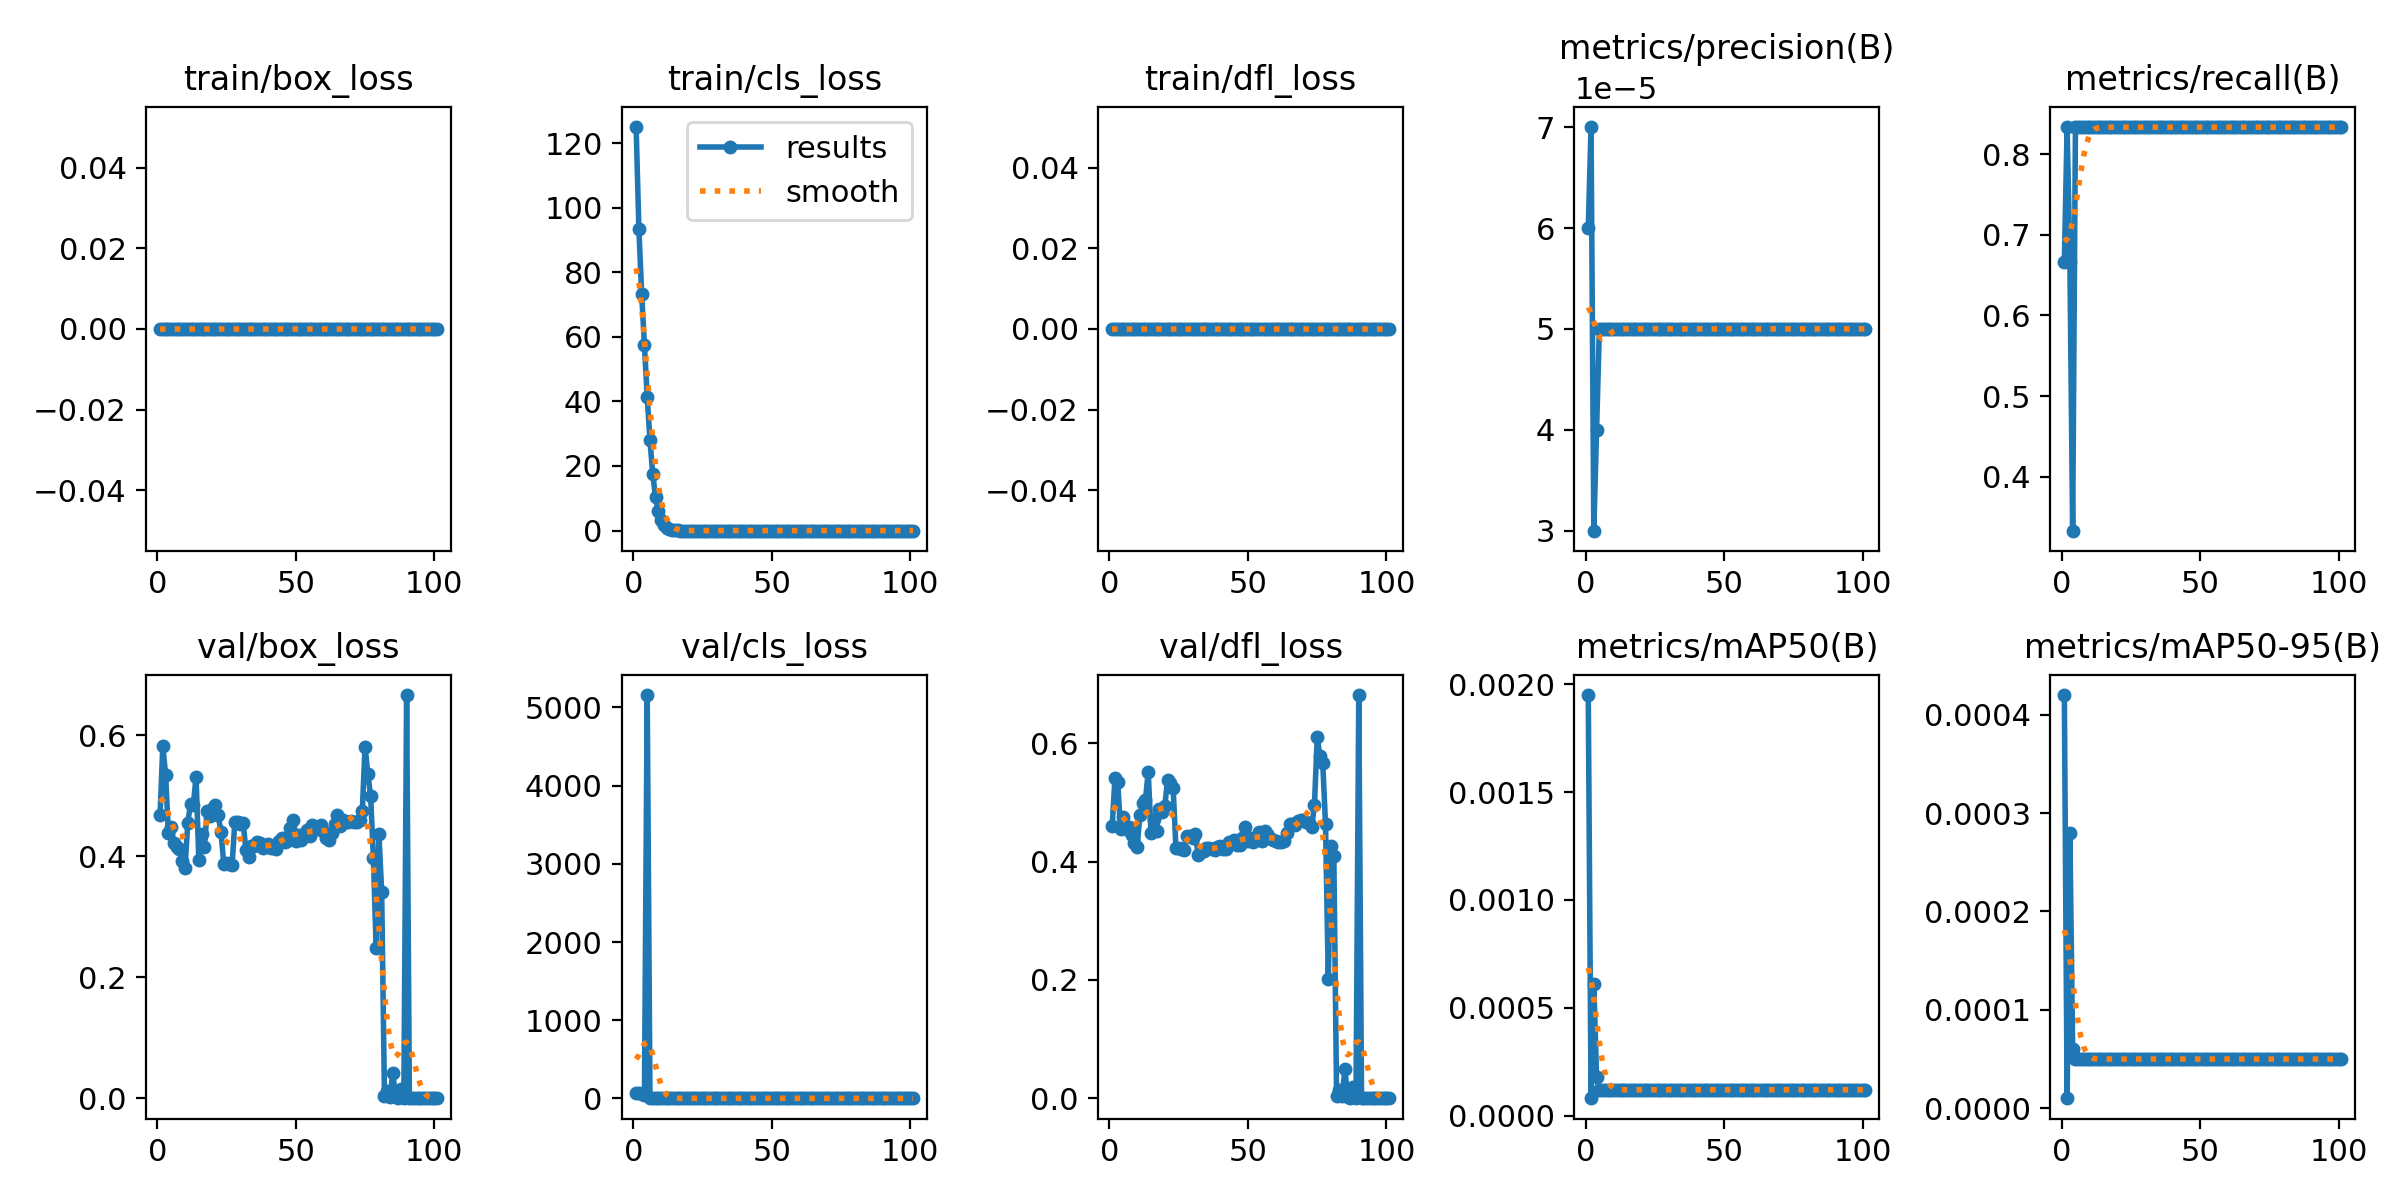

The data file committed next to this chart (first rows):
epoch, time, train/box_loss, train/cls_loss, train/dfl_loss, metrics/precision(B), metrics/recall(B), metrics/mAP50(B), metrics/mAP50-95(B), val/box_loss, val/cls_loss, val/dfl_loss, lr/pg0, lr/pg1, lr/pg2
1, 13.66, 0, 124.9, 0, 6e-05, 0.6667, 0.00195, 0.00042, 0.4679, 66.17, 0.4606, 0.0004672, 0.0004672, 0.0004672
2, 21.97, 0, 93.23, 0, 7e-05, 0.8333, 8e-05, 1e-05, 0.5832, 66.57, 0.5405, 0.0009416, 0.0009416, 0.0009416
3, 29.92, 0, 73.38, 0, 3e-05, 0.6667, 0.00061, 0.00028, 0.5352, 57.25, 0.5337, 0.001414, 0.001414, 0.001414
4, 37.99, 0, 57.34, 0, 4e-05, 0.3333, 0.00018, 6e-05, 0.4394, 37.07, 0.4543, 0.001421, 0.001421, 0.001421
5, 46.04, 0, 41.42, 0, 5e-05, 0.8333, 0.00012, 5e-05, 0.4484, 5159, 0.4746, 0.001418, 0.001418, 0.001418
6, 54.15, 0, 27.91, 0, 5e-05, 0.8333, 0.00012, 5e-05, 0.4226, 0.5418, 0.4548, 0.001415, 0.001415, 0.001415
7, 62.02, 0, 17.5, 0, 5e-05, 0.8333, 0.00012, 5e-05, 0.4159, 0.5735, 0.4583, 0.001412, 0.001412, 0.001412
8, 69.98, 0, 10.42, 0, 5e-05, 0.8333, 0.00012, 5e-05, 0.413, 0.6157, 0.4456, 0.001409, 0.001409, 0.001409
9, 77.94, 0, 5.916, 0, 5e-05, 0.8333, 0.00012, 5e-05, 0.3925, 0.666, 0.4321, 0.001406, 0.001406, 0.001406
10, 85.85, 0, 3.256, 0, 5e-05, 0.8333, 0.00012, 5e-05, 0.3801, 0.7097, 0.4239, 0.001404, 0.001404, 0.001404
11, 93.97, 0, 1.788, 0, 5e-05, 0.8333, 0.00012, 5e-05, 0.4554, 0.7543, 0.4793, 0.001401, 0.001401, 0.001401
12, 102.2, 0, 0.9188, 0, 5e-05, 0.8333, 0.00012, 5e-05, 0.4874, 0.7455, 0.4984, 0.001398, 0.001398, 0.001398
13, 110.2, 0, 0.4466, 0, 5e-05, 0.8333, 0.00012, 5e-05, 0.4848, 0.8053, 0.5042, 0.001395, 0.001395, 0.001395
14, 118.2, 0, 0.1839, 0, 5e-05, 0.8333, 0.00012, 5e-05, 0.5316, 0.8717, 0.5517, 0.001392, 0.001392, 0.001392
15, 126.3, 0, 0.06221, 0, 5e-05, 0.8333, 0.00012, 5e-05, 0.3933, 0.9518, 0.4481, 0.001389, 0.001389, 0.001389
16, 134.4, 0, 0.01892, 0, 5e-05, 0.8333, 0.00012, 5e-05, 0.437, 1.007, 0.4726, 0.001387, 0.001387, 0.001387
17, 142.9, 0, 0.00915, 0, 5e-05, 0.8333, 0.00012, 5e-05, 0.415, 1.034, 0.4512, 0.001384, 0.001384, 0.001384
18, 151.1, 0, 0.0076, 0, 5e-05, 0.8333, 0.00012, 5e-05, 0.4749, 1.022, 0.489, 0.001381, 0.001381, 0.001381
19, 159.4, 0, 0.00541, 0, 5e-05, 0.8333, 0.00012, 5e-05, 0.4672, 1.036, 0.4836, 0.001378, 0.001378, 0.001378
20, 167.9, 0, 0.00165, 0, 5e-05, 0.8333, 0.00012, 5e-05, 0.4794, 1.047, 0.4941, 0.001375, 0.001375, 0.001375
21, 176.2, 0, 4e-05, 0, 5e-05, 0.8333, 0.00012, 5e-05, 0.4854, 1.058, 0.5385, 0.001372, 0.001372, 0.001372
22, 184.5, 0, 1e-05, 0, 5e-05, 0.8333, 0.00012, 5e-05, 0.4678, 1.068, 0.5325, 0.00137, 0.00137, 0.00137
23, 192.8, 0, 0, 0, 5e-05, 0.8333, 0.00012, 5e-05, 0.4406, 1.092, 0.5239, 0.001367, 0.001367, 0.001367
24, 201.1, 0, 0, 0, 5e-05, 0.8333, 0.00012, 5e-05, 0.3873, 1.112, 0.4234, 0.001364, 0.001364, 0.001364
25, 209.5, 0, 0, 0, 5e-05, 0.8333, 0.00012, 5e-05, 0.3897, 1.119, 0.423, 0.001361, 0.001361, 0.001361
26, 218, 0, 0, 0, 5e-05, 0.8333, 0.00012, 5e-05, 0.3882, 1.137, 0.4218, 0.001358, 0.001358, 0.001358
27, 226.3, 0, 0, 0, 5e-05, 0.8333, 0.00012, 5e-05, 0.3854, 1.132, 0.4191, 0.001355, 0.001355, 0.001355
28, 234.7, 0, 0, 0, 5e-05, 0.8333, 0.00012, 5e-05, 0.4575, 1.108, 0.4424, 0.001353, 0.001353, 0.001353
29, 243.1, 0, 0, 0, 5e-05, 0.8333, 0.00012, 5e-05, 0.4569, 1.113, 0.4423, 0.00135, 0.00135, 0.00135
30, 251.6, 0, 0, 0, 5e-05, 0.8333, 0.00012, 5e-05, 0.4541, 1.118, 0.439, 0.001347, 0.001347, 0.001347
31, 260.3, 0, 0, 0, 5e-05, 0.8333, 0.00012, 5e-05, 0.4553, 1.124, 0.4473, 0.001344, 0.001344, 0.001344
32, 268.8, 0, 0, 0, 5e-05, 0.8333, 0.00012, 5e-05, 0.4103, 1.129, 0.4107, 0.001341, 0.001341, 0.001341
33, 277.1, 0, 0, 0, 5e-05, 0.8333, 0.00012, 5e-05, 0.3983, 1.134, 0.4155, 0.001338, 0.001338, 0.001338
34, 285.6, 0, 0, 0, 5e-05, 0.8333, 0.00012, 5e-05, 0.4177, 1.139, 0.4169, 0.001336, 0.001336, 0.001336
35, 294.2, 0, 0, 0, 5e-05, 0.8333, 0.00012, 5e-05, 0.4174, 1.143, 0.4229, 0.001333, 0.001333, 0.001333
36, 302.6, 0, 0, 0, 5e-05, 0.8333, 0.00012, 5e-05, 0.424, 1.147, 0.4229, 0.00133, 0.00133, 0.00133
37, 311, 0, 0, 0, 5e-05, 0.8333, 0.00012, 5e-05, 0.4216, 1.151, 0.4208, 0.001327, 0.001327, 0.001327
38, 319.6, 0, 0, 0, 5e-05, 0.8333, 0.00012, 5e-05, 0.4132, 1.155, 0.4196, 0.001324, 0.001324, 0.001324
39, 328.2, 0, 0, 0, 5e-05, 0.8333, 0.00012, 5e-05, 0.4182, 1.157, 0.4246, 0.001321, 0.001321, 0.001321
40, 336.8, 0, 0, 0, 5e-05, 0.8333, 0.00012, 5e-05, 0.4198, 1.161, 0.4259, 0.001319, 0.001319, 0.001319
41, 345.5, 0, 0, 0, 5e-05, 0.8333, 0.00012, 5e-05, 0.4137, 1.166, 0.421, 0.001316, 0.001316, 0.001316
42, 354, 0, 0, 0, 5e-05, 0.8333, 0.00012, 5e-05, 0.4142, 1.167, 0.4219, 0.001313, 0.001313, 0.001313
43, 362.6, 0, 0, 0, 5e-05, 0.8333, 0.00012, 5e-05, 0.4128, 1.173, 0.4331, 0.00131, 0.00131, 0.00131
44, 371.3, 0, 0, 0, 5e-05, 0.8333, 0.00012, 5e-05, 0.4254, 1.175, 0.4317, 0.001307, 0.001307, 0.001307
45, 380, 0, 0, 0, 5e-05, 0.8333, 0.00012, 5e-05, 0.4305, 1.179, 0.4367, 0.001305, 0.001305, 0.001305
46, 388.6, 0, 0, 0, 5e-05, 0.8333, 0.00012, 5e-05, 0.4233, 1.179, 0.4277, 0.001302, 0.001302, 0.001302
47, 397.2, 0, 0, 0, 5e-05, 0.8333, 0.00012, 5e-05, 0.4251, 1.184, 0.4285, 0.001299, 0.001299, 0.001299
48, 406, 0, 0, 0, 5e-05, 0.8333, 0.00012, 5e-05, 0.4468, 1.189, 0.4392, 0.001296, 0.001296, 0.001296
49, 414.5, 0, 0, 0, 5e-05, 0.8333, 0.00012, 5e-05, 0.4598, 1.191, 0.4591, 0.001293, 0.001293, 0.001293
50, 423.2, 0, 0, 0, 5e-05, 0.8333, 0.00012, 5e-05, 0.4263, 1.194, 0.4343, 0.00129, 0.00129, 0.00129
51, 431.8, 0, 0, 0, 5e-05, 0.8333, 0.00012, 5e-05, 0.4357, 1.195, 0.439, 0.001288, 0.001288, 0.001288
52, 440.3, 0, 0, 0, 5e-05, 0.8333, 0.00012, 5e-05, 0.4273, 1.197, 0.4335, 0.001285, 0.001285, 0.001285
53, 449, 0, 0, 0, 5e-05, 0.8333, 0.00012, 5e-05, 0.4379, 1.201, 0.44, 0.001282, 0.001282, 0.001282
54, 457.8, 0, 0, 0, 5e-05, 0.8333, 0.00012, 5e-05, 0.4435, 1.205, 0.4493, 0.001279, 0.001279, 0.001279
55, 466.5, 0, 0, 0, 5e-05, 0.8333, 0.00012, 5e-05, 0.4335, 1.206, 0.4351, 0.001276, 0.001276, 0.001276
56, 475.3, 0, 0, 0, 5e-05, 0.8333, 0.00012, 5e-05, 0.4516, 1.212, 0.4508, 0.001273, 0.001273, 0.001273
57, 484, 0, 0, 0, 5e-05, 0.8333, 0.00012, 5e-05, 0.4465, 1.212, 0.4465, 0.001271, 0.001271, 0.001271
58, 492.6, 0, 0, 0, 5e-05, 0.8333, 0.00012, 5e-05, 0.4461, 1.213, 0.4403, 0.001268, 0.001268, 0.001268
59, 501.2, 0, 0, 0, 5e-05, 0.8333, 0.00012, 5e-05, 0.452, 1.214, 0.4365, 0.001265, 0.001265, 0.001265
60, 509.8, 0, 0, 0, 5e-05, 0.8333, 0.00012, 5e-05, 0.4398, 1.215, 0.434, 0.001262, 0.001262, 0.001262
... 41 more rows
